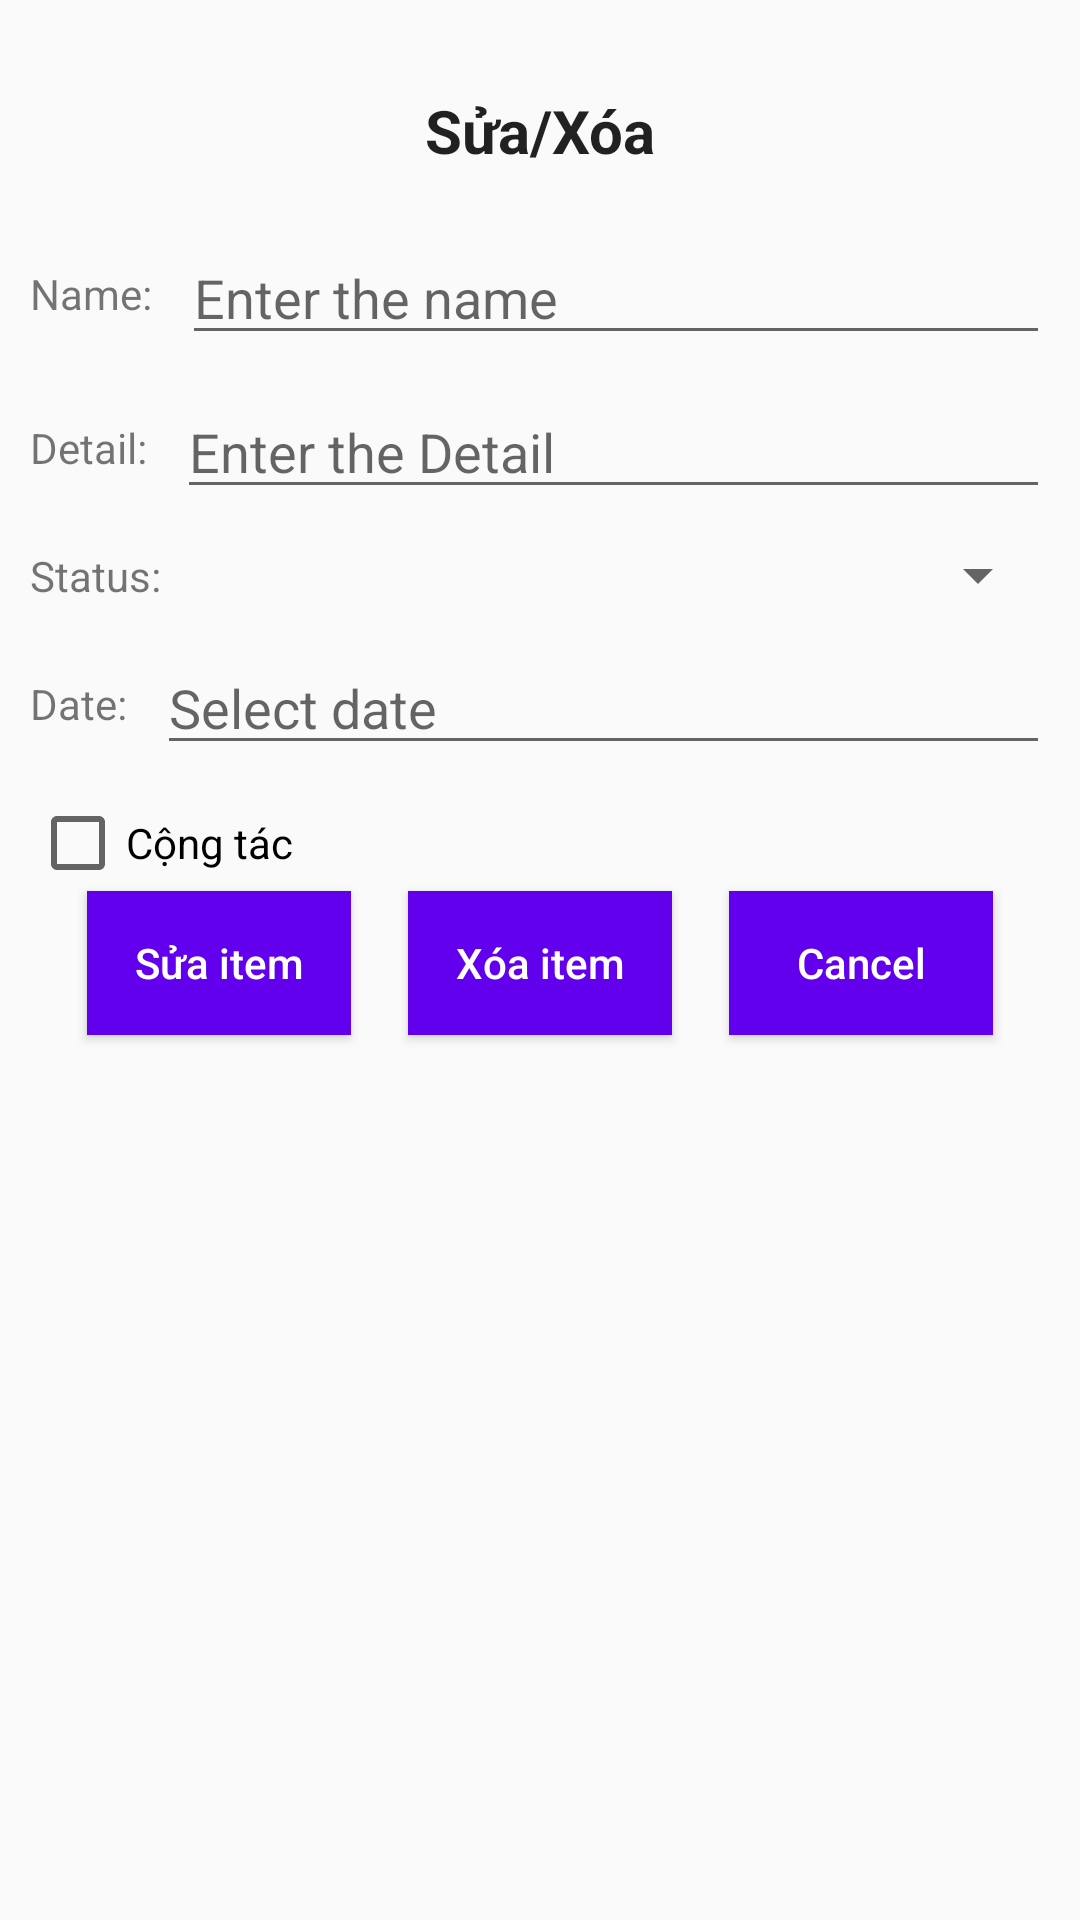

Write the Android layout XML for this screen, with the resource values it uses.
<!-- AndroidManifest.xml: application theme AppTheme -->
<!-- res/layout/activity_edit.xml -->
<?xml version="1.0" encoding="utf-8"?>
<androidx.constraintlayout.widget.ConstraintLayout xmlns:android="http://schemas.android.com/apk/res/android"
    xmlns:app="http://schemas.android.com/apk/res-auto"
    xmlns:tools="http://schemas.android.com/tools"
    android:layout_width="match_parent"
    android:layout_height="match_parent"
    android:padding="10dp"
    tools:context="com.example.thuchanh2.EditActivity">

    <TextView
        android:id="@+id/textView"
        android:layout_width="match_parent"
        android:layout_height="wrap_content"
        android:layout_marginVertical="10dp"
        android:paddingVertical="10dp"
        android:text="Sửa/Xóa"
        android:textAlignment="center"
        android:textAppearance="@style/TextAppearanceTitlePrimary"
        app:layout_constraintEnd_toEndOf="parent"
        app:layout_constraintStart_toStartOf="parent"
        app:layout_constraintTop_toTopOf="parent" />

    <TextView
        android:id="@+id/textView2"
        android:layout_width="wrap_content"
        android:layout_height="wrap_content"
        android:text="Name:   "
        app:layout_constraintBottom_toBottomOf="@+id/et_title"
        app:layout_constraintStart_toStartOf="parent"
        app:layout_constraintTop_toTopOf="@+id/et_title" />

    <EditText
        android:id="@+id/et_title"
        android:layout_width="0dp"
        android:layout_height="wrap_content"
        android:layout_marginVertical="10dp"
        android:hint="Enter the name"
        app:layout_constraintEnd_toEndOf="parent"
        app:layout_constraintStart_toEndOf="@+id/textView2"
        app:layout_constraintTop_toBottomOf="@+id/textView" />


    <TextView
        android:id="@+id/textView3"
        android:layout_width="wrap_content"
        android:layout_height="wrap_content"
        android:text="Detail:   "
        app:layout_constraintBottom_toBottomOf="@+id/et_detail"
        app:layout_constraintStart_toStartOf="parent"
        app:layout_constraintTop_toTopOf="@+id/et_detail" />

    <EditText
        android:id="@+id/et_detail"
        android:layout_width="0dp"
        android:layout_height="wrap_content"
        android:layout_marginVertical="10dp"
        android:hint="Enter the Detail"
        app:layout_constraintEnd_toEndOf="parent"
        app:layout_constraintStart_toEndOf="@+id/textView3"
        app:layout_constraintTop_toBottomOf="@+id/et_title" />


    <TextView
        android:id="@+id/textView4"
        android:layout_width="wrap_content"
        android:layout_height="wrap_content"
        android:text="Status:   "
        app:layout_constraintBottom_toBottomOf="@+id/sp_status"
        app:layout_constraintStart_toStartOf="parent"
        app:layout_constraintTop_toTopOf="@+id/sp_status" />

    <Spinner
        android:id="@+id/sp_status"
        android:layout_width="0dp"
        android:layout_height="wrap_content"
        android:layout_marginVertical="10dp"
        app:layout_constraintEnd_toEndOf="parent"
        app:layout_constraintStart_toEndOf="@+id/textView4"
        app:layout_constraintTop_toBottomOf="@+id/et_detail" />

    <TextView
        android:id="@+id/textView44"
        android:layout_width="wrap_content"
        android:layout_height="wrap_content"
        android:text="Date:   "
        app:layout_constraintBottom_toBottomOf="@+id/et_date"
        app:layout_constraintStart_toStartOf="parent"
        app:layout_constraintTop_toTopOf="@+id/et_date" />

    <EditText
        android:id="@+id/et_date"
        android:layout_width="0dp"
        android:layout_height="wrap_content"
        android:layout_marginVertical="10dp"
        android:hint="Select date"
        android:focusable="false"
        app:layout_constraintEnd_toEndOf="parent"
        app:layout_constraintStart_toEndOf="@+id/textView44"
        app:layout_constraintTop_toBottomOf="@+id/sp_status" />

    <CheckBox
        android:id="@+id/cb_coop"
        android:layout_width="wrap_content"
        android:layout_height="wrap_content"
        android:layout_marginVertical="10dp"
        android:text="Cộng tác"
        app:layout_constraintStart_toStartOf="parent"
        app:layout_constraintTop_toBottomOf="@+id/et_date" />

    <Button
        android:id="@+id/bt_update"
        android:layout_width="wrap_content"
        android:layout_height="wrap_content"
        android:background="@color/colorPrimary"
        android:text="Sửa item"
        android:textAllCaps="false"
        android:textColor="@color/white"
        app:layout_constraintEnd_toStartOf="@+id/bt_delete"
        app:layout_constraintHorizontal_bias="0.5"
        app:layout_constraintStart_toStartOf="parent"
        app:layout_constraintTop_toBottomOf="@+id/cb_coop" />

    <Button
        android:id="@+id/bt_delete"
        android:layout_width="wrap_content"
        android:layout_height="wrap_content"
        android:background="@color/colorPrimary"
        android:text="Xóa item"
        android:textAllCaps="false"
        android:textColor="@color/white"
        app:layout_constraintEnd_toStartOf="@+id/bt_cancel"
        app:layout_constraintHorizontal_bias="0.5"
        app:layout_constraintStart_toEndOf="@+id/bt_update"
        app:layout_constraintTop_toTopOf="@+id/bt_update" />

    <Button
        android:id="@+id/bt_cancel"
        android:layout_width="wrap_content"
        android:layout_height="wrap_content"
        android:background="@color/colorPrimary"
        android:text="Cancel"
        android:textAllCaps="false"
        android:textColor="@color/white"
        app:layout_constraintEnd_toEndOf="parent"
        app:layout_constraintHorizontal_bias="0.5"
        app:layout_constraintStart_toEndOf="@+id/bt_delete"
        app:layout_constraintTop_toTopOf="@+id/bt_update" />

</androidx.constraintlayout.widget.ConstraintLayout>
<!-- resources referenced by this layout -->
<resources>
  <color name="colorPrimary">#6200EE</color>
  <color name="white">#fff</color>
  <style name="TextAppearanceTitlePrimary" parent="TextAppearance.AppCompat">
          <item name="android:textSize">20sp</item>
          <item name="android:textStyle">bold</item>
      </style>
  <style name="AppTheme" parent="Theme.AppCompat.Light.DarkActionBar">
          
          <item name="colorPrimary">@color/colorPrimary</item>
          <item name="colorPrimaryDark">@color/colorPrimaryDark</item>
          <item name="colorAccent">@color/colorAccent</item>
      </style>
  <color name="colorPrimaryDark">#3700B3</color>
  <color name="colorAccent">#4CAF50</color>
</resources>
